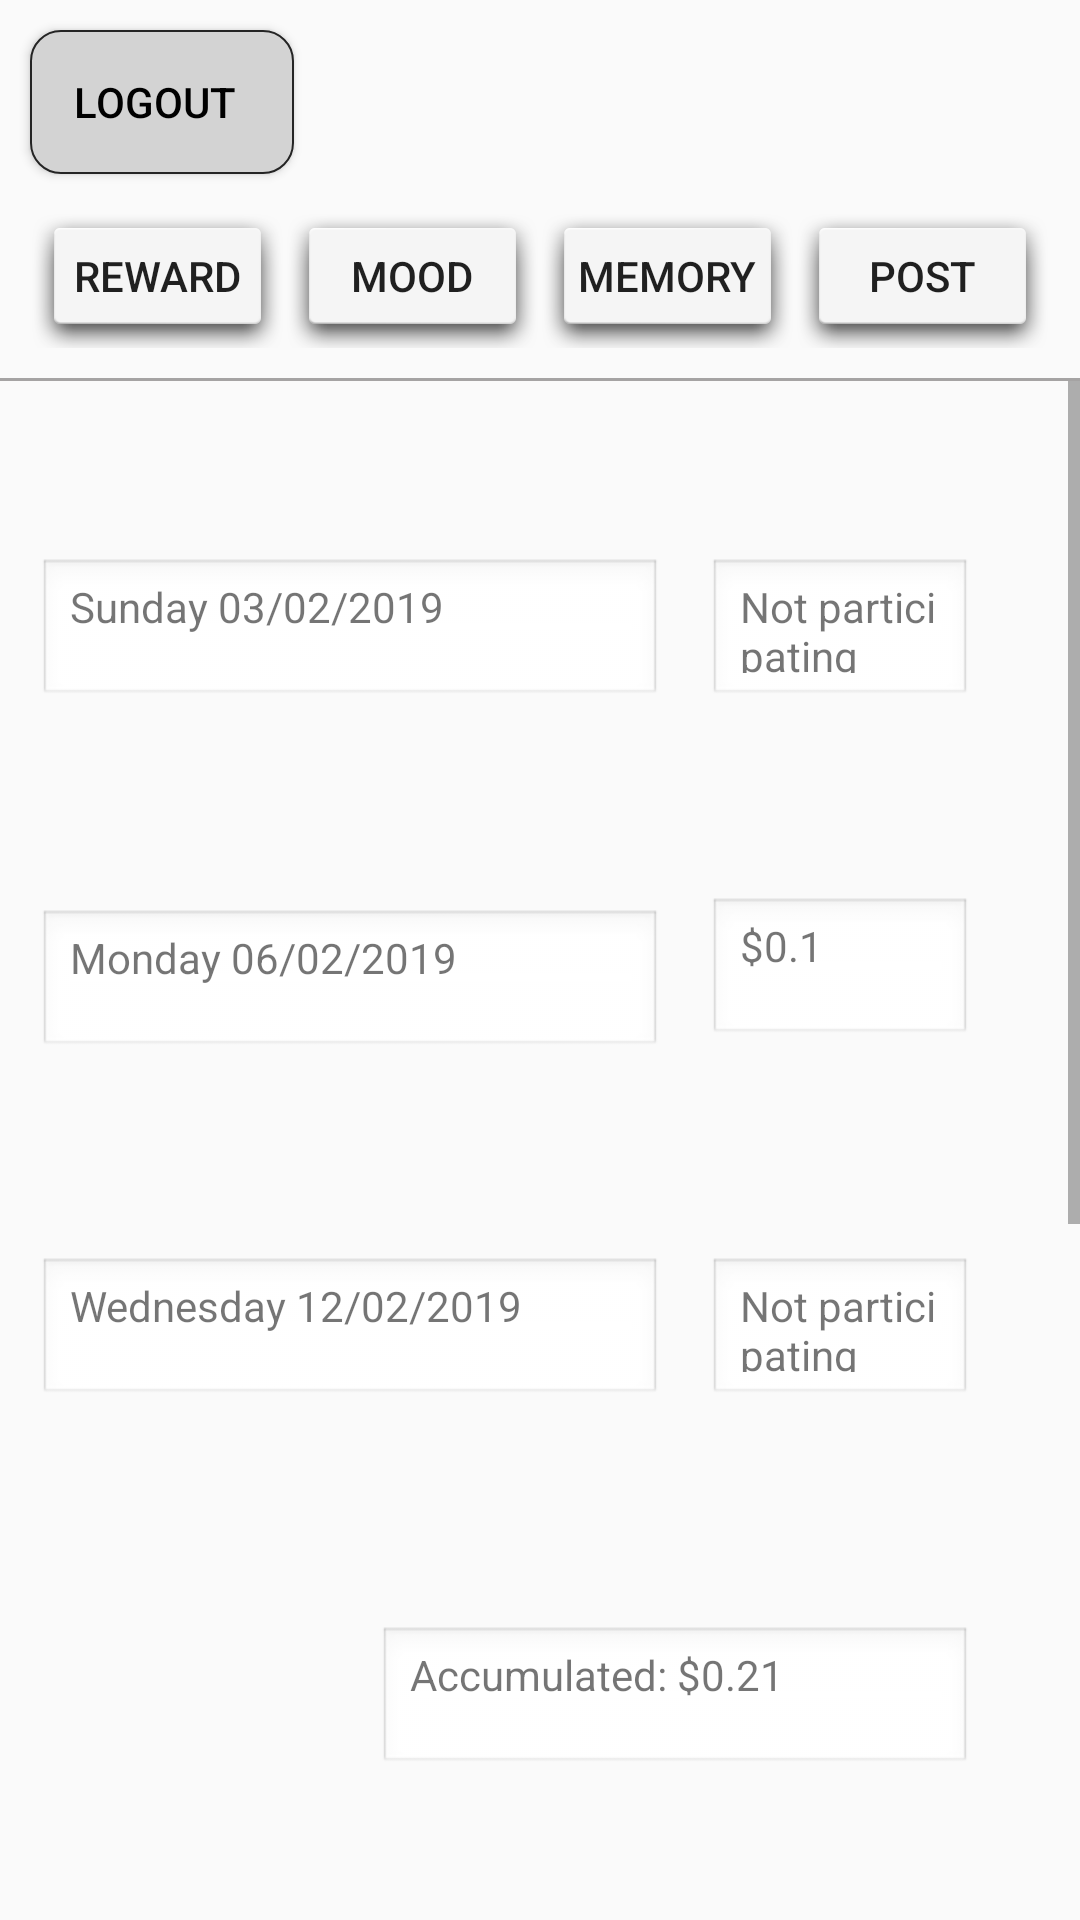

Produce the Android XML layout that renders to this screen, including the resource entries it uses.
<!-- AndroidManifest.xml: application theme AppTheme -->
<!-- res/layout/activity_fig6.xml -->
<?xml version="1.0" encoding="utf-8"?>
<LinearLayout xmlns:android="http://schemas.android.com/apk/res/android"
    xmlns:app="http://schemas.android.com/apk/res-auto"
    xmlns:tools="http://schemas.android.com/tools"
    android:layout_width="match_parent"
    android:layout_height="match_parent"
    android:orientation="vertical"
    tools:context=".fig6">

    <include
        android:id="@+id/header"
        layout="@layout/header" />

    <ScrollView
        android:layout_weight="1"
        android:layout_width="match_parent"
        android:layout_height="0dp">
        <android.support.constraint.ConstraintLayout
            android:layout_width="match_parent"
            android:layout_height="wrap_content">
            <TextView
                android:id="@+id/txt_1"
                android:text="Sunday 03/02/2019"
                android:layout_width="208dp"
                android:layout_height="50dp"
                android:layout_marginStart="8dp"
                android:layout_marginTop="59dp"
                android:layout_marginEnd="8dp"
                android:background="@android:drawable/edit_text"
                app:layout_constraintEnd_toStartOf="@+id/txt_2"
                app:layout_constraintHorizontal_bias="0.395"
                app:layout_constraintStart_toStartOf="parent"
                app:layout_constraintTop_toTopOf="parent" />

            <TextView
                android:id="@+id/txt_2"
                android:text="Not participating"
                android:layout_width="88dp"
                android:layout_height="50dp"
                android:layout_marginTop="59dp"
                android:layout_marginEnd="36dp"
                android:background="@android:drawable/edit_text"
                app:layout_constraintEnd_toEndOf="parent"
                app:layout_constraintTop_toTopOf="parent" />

            <TextView
                android:id="@+id/txt_3"
                android:text="Monday 06/02/2019"
                android:layout_width="208dp"
                android:layout_height="50dp"
                android:layout_marginStart="8dp"
                android:layout_marginTop="176dp"
                android:layout_marginEnd="8dp"
                android:background="@android:drawable/edit_text"
                app:layout_constraintEnd_toStartOf="@+id/txt_4"
                app:layout_constraintHorizontal_bias="0.396"
                app:layout_constraintStart_toStartOf="parent"
                app:layout_constraintTop_toTopOf="parent" />

            <TextView
                android:id="@+id/txt_4"
                android:text="$0.1"
                android:layout_width="88dp"
                android:layout_height="50dp"
                android:layout_marginTop="172dp"
                android:layout_marginEnd="36dp"
                android:background="@android:drawable/edit_text"
                app:layout_constraintEnd_toEndOf="parent"
                app:layout_constraintTop_toTopOf="parent" />

            <TextView
                android:id="@+id/txt_5"
                android:text="Wednesday 12/02/2019"
                android:layout_width="208dp"
                android:layout_height="50dp"
                android:layout_marginStart="8dp"
                android:layout_marginTop="292dp"
                android:layout_marginEnd="8dp"
                android:background="@android:drawable/edit_text"
                app:layout_constraintEnd_toStartOf="@+id/txt_6"
                app:layout_constraintHorizontal_bias="0.396"
                app:layout_constraintStart_toStartOf="parent"
                app:layout_constraintTop_toTopOf="parent" />

            <TextView
                android:id="@+id/txt_6"
                android:text="Not participating"
                android:layout_width="88dp"
                android:layout_height="50dp"
                android:layout_marginTop="292dp"
                android:layout_marginEnd="36dp"
                android:background="@android:drawable/edit_text"
                app:layout_constraintEnd_toEndOf="parent"
                app:layout_constraintTop_toTopOf="parent" />

            <TextView
                android:text="Friday 03/02/2019"
                android:id="@+id/txt_7"
                android:layout_width="208dp"
                android:layout_height="50dp"
                android:layout_marginStart="8dp"
                android:layout_marginTop="396dp"
                android:layout_marginEnd="8dp"
                android:background="@android:drawable/edit_text"
                app:layout_constraintEnd_toStartOf="@+id/txt_8"
                app:layout_constraintHorizontal_bias="0.396"
                app:layout_constraintStart_toStartOf="parent"
                app:layout_constraintTop_toTopOf="parent" />

            <TextView
                android:id="@+id/txt_8"
                android:text="$0.11"
                android:layout_width="88dp"
                android:layout_height="50dp"
                android:layout_marginTop="396dp"
                android:layout_marginEnd="36dp"
                android:background="@android:drawable/edit_text"
                app:layout_constraintEnd_toEndOf="parent"
                app:layout_constraintTop_toTopOf="parent" />
        </android.support.constraint.ConstraintLayout>
    </ScrollView>
    <TextView
        android:text="Accumulated: $0.21"
        android:id="@+id/txt_accum"
        android:layout_width="198dp"
        android:layout_height="50dp"
        android:layout_marginStart="8dp"
        android:layout_marginTop="61dp"
        android:layout_marginEnd="36dp"
        android:layout_marginBottom="48dp"
        android:background="@android:drawable/edit_text"
        android:layout_gravity="end"/>


</LinearLayout>
<!-- res/layout/header.xml (included above) -->
<?xml version="1.0" encoding="utf-8"?>
<LinearLayout
    android:orientation="vertical"
    xmlns:android="http://schemas.android.com/apk/res/android" android:layout_width="match_parent"
    android:layout_height="wrap_content" >
    <Button
        android:layout_marginStart="10dp"
        android:layout_marginTop="10dp"
        android:layout_width="wrap_content"
        android:layout_height="wrap_content"
        android:paddingEnd="10dp"
        android:paddingStart="5dp"
        android:drawablePadding="3dp"
        android:drawableTint="@android:color/black"
        android:textColor="@android:color/black"
        android:background="@drawable/back_btn_background"
        android:drawableLeft="@drawable/ic_arrow_back_black_24dp"
        android:text="logout"/>
    <LinearLayout
        android:orientation="horizontal"
        android:layout_width="match_parent"
        android:layout_height="wrap_content"
        android:layout_marginTop="10dp"
        android:paddingStart="10dp"
        android:paddingEnd="10dp">
        <Button
            android:background="@android:drawable/dialog_holo_light_frame"
            android:layout_weight="1"
            android:text="Reward"
            android:layout_width="0dp"
            android:layout_height="wrap_content" />
        <Button
            android:background="@android:drawable/dialog_holo_light_frame"
            android:layout_weight="1"
            android:text="Mood"
            android:layout_width="0dp"
            android:layout_height="wrap_content" />
        <Button
            android:background="@android:drawable/dialog_holo_light_frame"
            android:layout_weight="1"
            android:text="Memory"
            android:layout_width="0dp"
            android:layout_height="wrap_content" />
        <Button
            android:background="@android:drawable/dialog_holo_light_frame"
            android:layout_weight="1"
            android:text="Post"
            android:layout_width="0dp"
            android:layout_height="wrap_content" />
    </LinearLayout>
    <View
        android:layout_marginTop="10dp"
        android:layout_width="match_parent"
        android:layout_height="1dp"
        android:background="#A5A3A3" />

</LinearLayout>
<!-- resources referenced by this layout -->
<resources>
  <!-- drawable back_btn_background (drawable) -->
  <?xml version="1.0" encoding="utf-8"?>
  <shape xmlns:android="http://schemas.android.com/apk/res/android">
      <corners
          android:radius="10dp" />
      <solid android:color="#D3D3D3"/>
      <stroke
          android:width="0.7dp"
          android:color="#242424" />
  </shape>
  <style name="AppTheme" parent="Theme.AppCompat.Light.DarkActionBar">
          
          <item name="colorPrimary">@color/colorPrimary</item>
          <item name="colorPrimaryDark">@color/colorPrimaryDark</item>
          <item name="colorAccent">@color/colorAccent</item>
      </style>
  <color name="colorPrimary">#008577</color>
  <color name="colorPrimaryDark">#00574B</color>
  <color name="colorAccent">#D81B60</color>
</resources>
